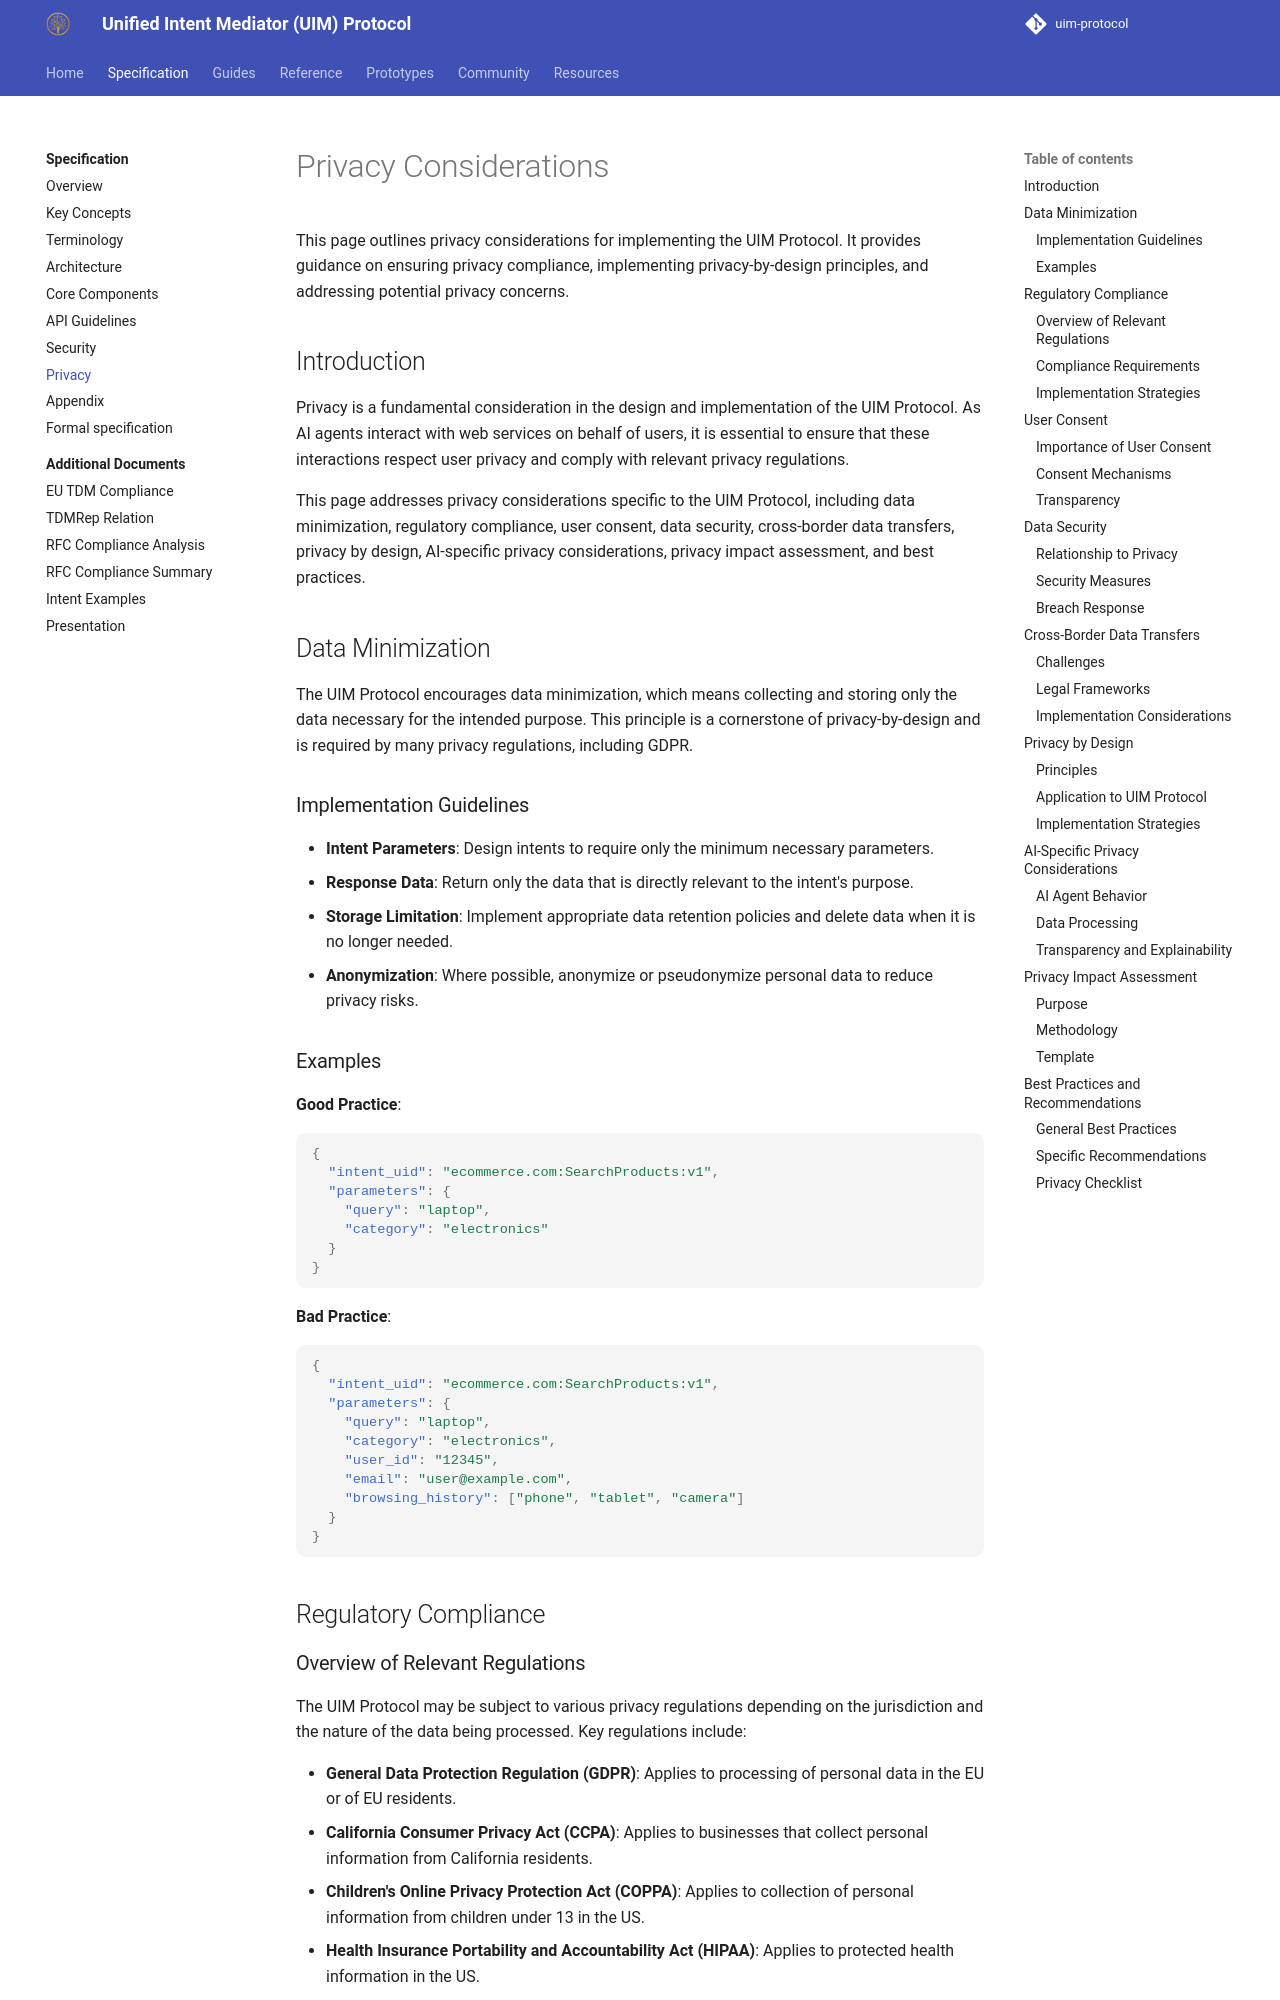

repository: synaptiai/uim-protocol · page: specification/privacy/index.html · generator: mkdocs

# Privacy Considerations

This page outlines privacy considerations for implementing the UIM Protocol. It provides guidance on ensuring privacy compliance, implementing privacy-by-design principles, and addressing potential privacy concerns.

## Introduction

Privacy is a fundamental consideration in the design and implementation of the UIM Protocol. As AI agents interact with web services on behalf of users, it is essential to ensure that these interactions respect user privacy and comply with relevant privacy regulations.

This page addresses privacy considerations specific to the UIM Protocol, including data minimization, regulatory compliance, user consent, data security, cross-border data transfers, privacy by design, AI-specific privacy considerations, privacy impact assessment, and best practices.

## Data Minimization

The UIM Protocol encourages data minimization, which means collecting and storing only the data necessary for the intended purpose. This principle is a cornerstone of privacy-by-design and is required by many privacy regulations, including GDPR.

### Implementation Guidelines

- **Intent Parameters**: Design intents to require only the minimum necessary parameters.
- **Response Data**: Return only the data that is directly relevant to the intent's purpose.
- **Storage Limitation**: Implement appropriate data retention policies and delete data when it is no longer needed.
- **Anonymization**: Where possible, anonymize or pseudonymize personal data to reduce privacy risks.

### Examples

**Good Practice**:
```json
{
  "intent_uid": "ecommerce.com:SearchProducts:v1",
  "parameters": {
    "query": "laptop",
    "category": "electronics"
  }
}
```

**Bad Practice**:
```json
{
  "intent_uid": "ecommerce.com:SearchProducts:v1",
  "parameters": {
    "query": "laptop",
    "category": "electronics",
    "user_id": "12345",
    "email": "user@example.com",
    "browsing_history": ["phone", "tablet", "camera"]
  }
}
```

## Regulatory Compliance

### Overview of Relevant Regulations

The UIM Protocol may be subject to various privacy regulations depending on the jurisdiction and the nature of the data being processed. Key regulations include:

- **General Data Protection Regulation (GDPR)**: Applies to processing of personal data in the EU or of EU residents.
- **California Consumer Privacy Act (CCPA)**: Applies to businesses that collect personal information from California residents.
- **Children's Online Privacy Protection Act (COPPA)**: Applies to collection of personal information from children under 13 in the US.
- **Health Insurance Portability and Accountability Act (HIPAA)**: Applies to protected health information in the US.
